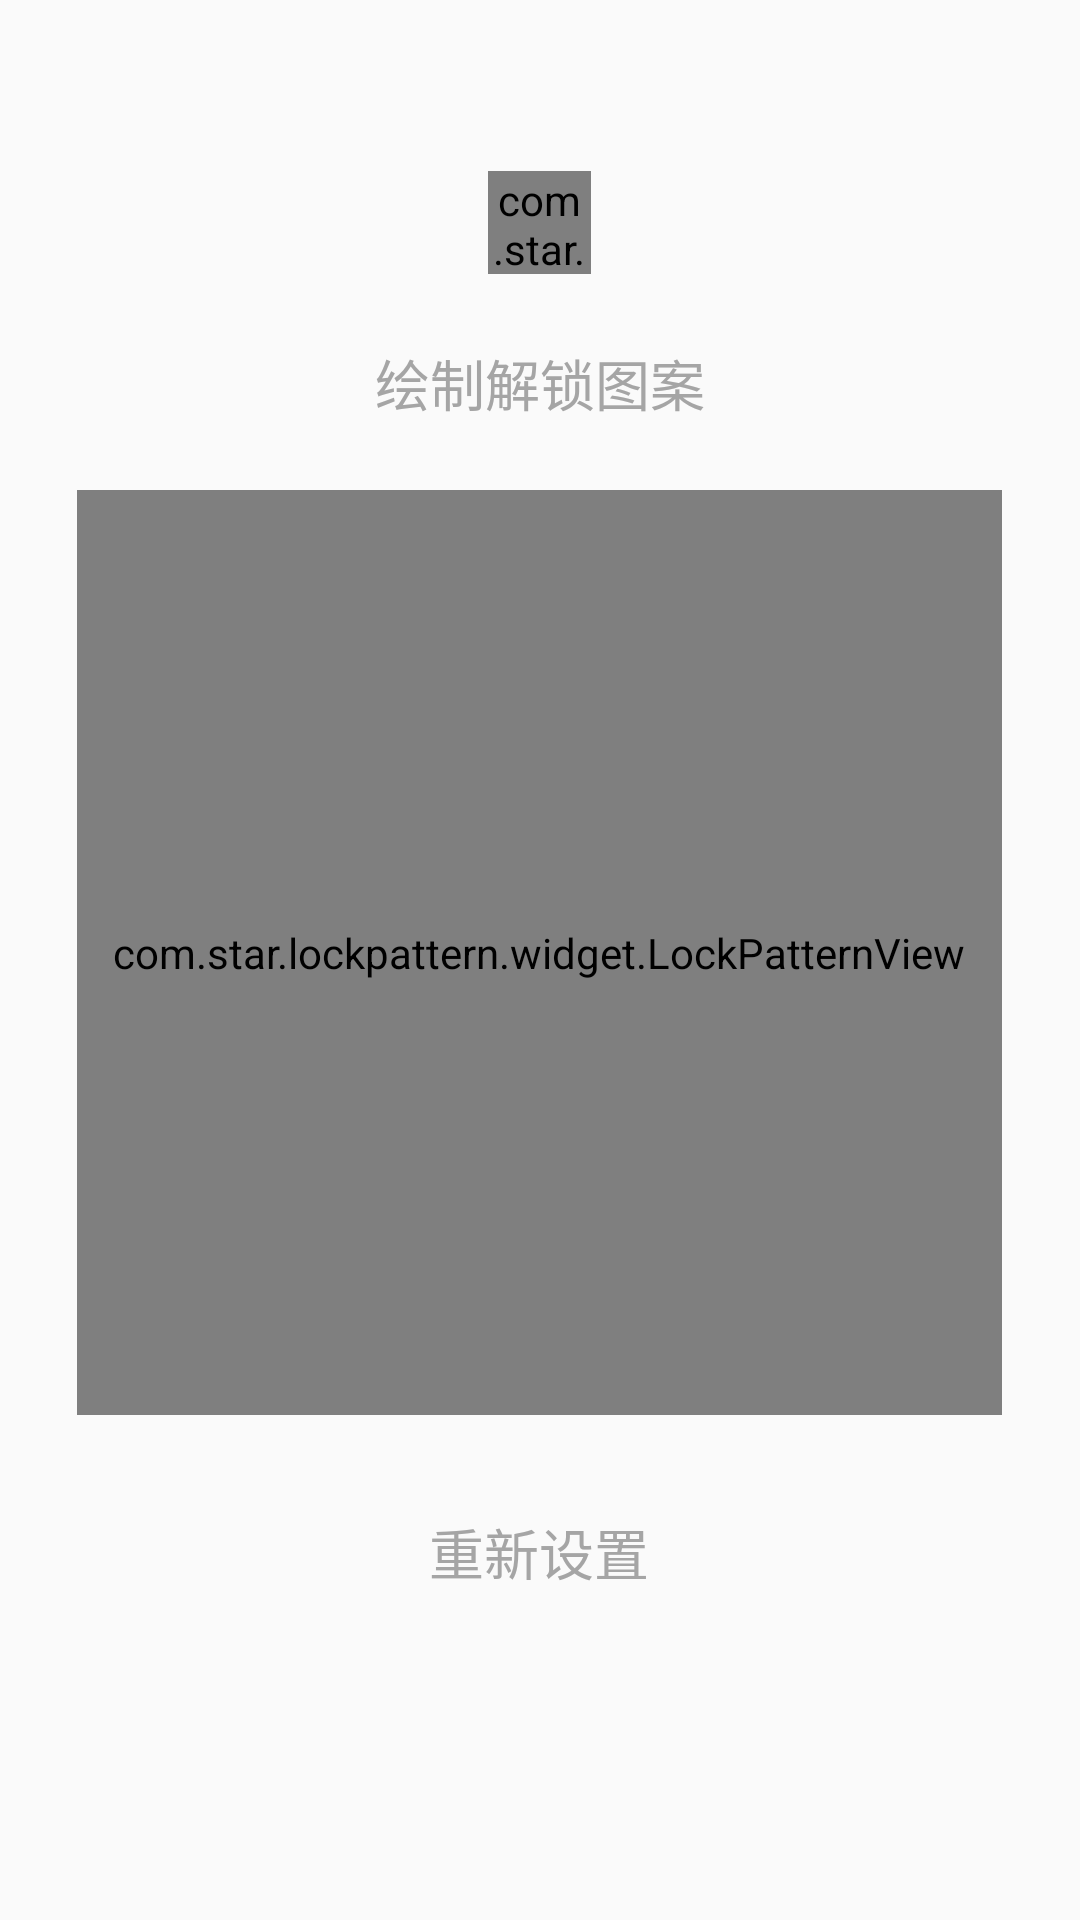

Write the Android layout XML for this screen, with the resource values it uses.
<!-- AndroidManifest.xml: application theme AppTheme -->
<!-- res/layout/activity_crate.xml -->
<?xml version="1.0" encoding="utf-8"?>
<LinearLayout xmlns:android="http://schemas.android.com/apk/res/android"
    android:layout_width="match_parent"
    android:layout_height="match_parent"

    android:orientation="vertical">

    <com.star.lockpattern.widget.LockPatternIndicator
        android:id="@+id/lockPatterIndicator"
        android:layout_width="@dimen/mh30.0dimens30.0dp"
        android:layout_height="@dimen/mh30.0dimens30.0dp"
        android:layout_gravity="center_horizontal"
        android:layout_marginTop="@dimen/mh50.0dimens50.0dp" />

    <TextView
        android:id="@+id/messageTv"
        android:layout_width="wrap_content"
        android:layout_height="wrap_content"
        android:layout_gravity="center_horizontal"
        android:layout_marginTop="@dimen/mh20.0dimens20.0dp"
        android:text="@string/create_gesture_default"
        android:textColor="@color/grey_a5a5a5"
        android:textSize="@dimen/mh16.0dimens16.0dp" />

    <LinearLayout
        android:layout_width="wrap_content"
        android:layout_height="wrap_content"
        android:layout_gravity="center_horizontal"
        android:layout_marginTop="@dimen/mh20.0dimens20.0dp"
        android:orientation="vertical">

        <com.star.lockpattern.widget.LockPatternView
            android:id="@+id/lockPatternView"
            android:layout_width="@dimen/mh270.0dimens270.0dp"
            android:layout_height="@dimen/mh270.0dimens270.0dp" />

        <Button
            android:id="@+id/resetBtn"
            android:layout_width="match_parent"
            android:layout_height="@dimen/mh40.0dimens40.0dp"
            android:layout_gravity="center_horizontal"
            android:layout_marginTop="@dimen/mh20.0dimens20.0dp"
            android:background="@drawable/layout_grey_bg"
            android:text="@string/create_gesture_reset"
            android:textColor="@color/grey_a5a5a5"
            android:textSize="@dimen/mh16.0dimens16.0dp" />

    </LinearLayout>


</LinearLayout>
<!-- resources referenced by this layout -->
<resources>
  <color name="grey_a5a5a5">#A5A5A5</color>
  <dimen name="mh16.0dimens16.0dp">18.26dp</dimen>
  <dimen name="mh20.0dimens20.0dp">22.83dp</dimen>
  <dimen name="mh270.0dimens270.0dp">308.18dp</dimen>
  <dimen name="mh30.0dimens30.0dp">34.24dp</dimen>
  <dimen name="mh40.0dimens40.0dp">45.66dp</dimen>
  <dimen name="mh50.0dimens50.0dp">57.07dp</dimen>
  <string name="create_gesture_default">绘制解锁图案</string>
  <string name="create_gesture_reset">重新设置</string>
  <style name="AppTheme" parent="Theme.AppCompat.Light.DarkActionBar">
          
          <item name="colorPrimary">@color/colorPrimary</item>
          <item name="colorPrimaryDark">@color/colorPrimaryDark</item>
          <item name="windowActionBar">false</item>
          <item name="windowNoTitle">true</item>
          <item name="colorAccent">@color/colorAccent</item>
      </style>
  <color name="colorPrimary">#3F51B5</color>
  <color name="colorPrimaryDark">#303F9F</color>
  <color name="colorAccent">#FF4081</color>
</resources>
